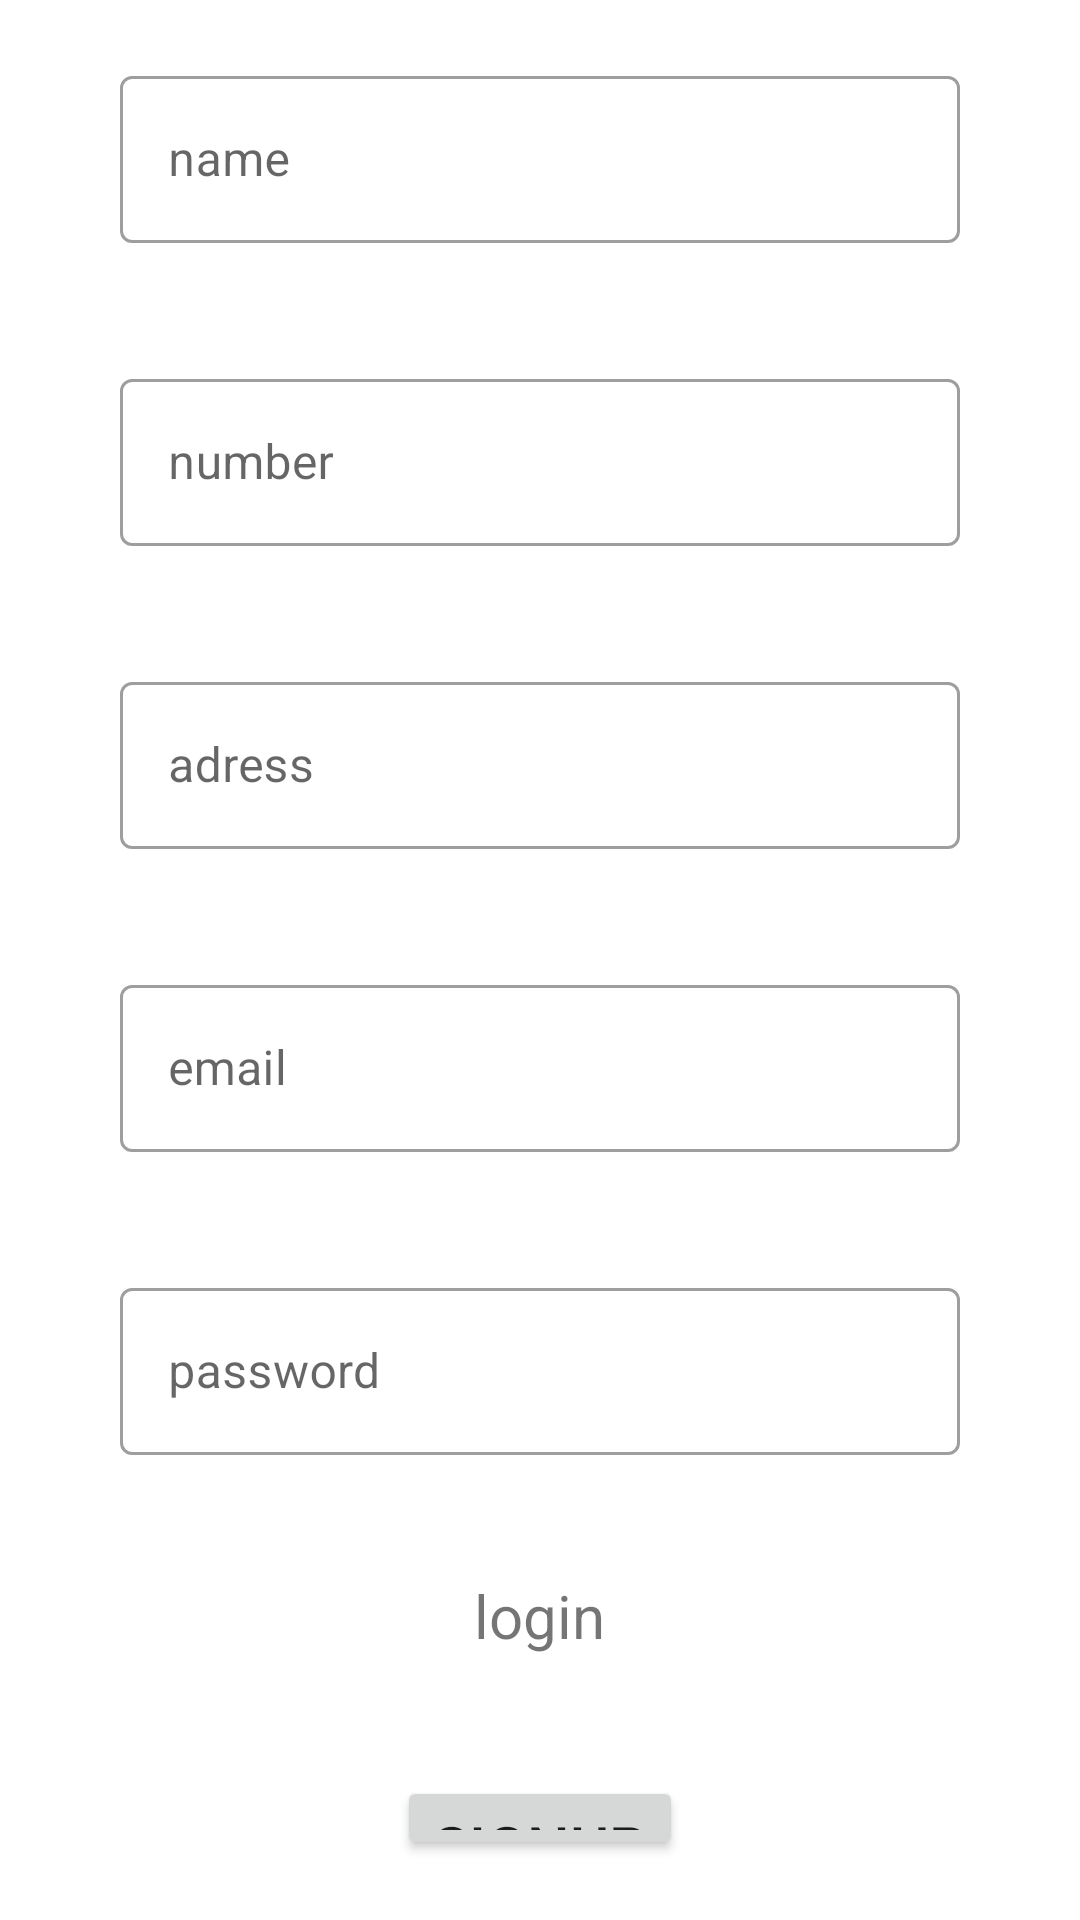

This screen was rendered from an Android layout file. Write that file and the resources it references.
<!-- AndroidManifest.xml: application theme Theme.SihatiLabo -->
<!-- res/layout/activity_signup.xml -->
<?xml version="1.0" encoding="utf-8"?>
<LinearLayout xmlns:android="http://schemas.android.com/apk/res/android"
    xmlns:tools="http://schemas.android.com/tools"
    android:layout_width="match_parent"
    android:layout_height="match_parent"
    tools:context=".pages.authPages.SignupActivity"
    android:gravity="center"
    android:orientation="vertical">

    <com.google.android.material.textfield.TextInputLayout
        android:layout_width="match_parent"
        android:layout_height="wrap_content"
        android:hint="name"
        style="@style/Widget.MaterialComponents.TextInputLayout.OutlinedBox"
        android:layout_marginVertical="20dp"
        android:layout_marginHorizontal="40dp">

        <com.google.android.material.textfield.TextInputEditText
            android:id="@+id/name"
            android:layout_width="match_parent"
            android:layout_height="wrap_content"
            android:maxLines="1"
            android:inputType="textPersonName"/>

    </com.google.android.material.textfield.TextInputLayout>

    <com.google.android.material.textfield.TextInputLayout
        android:layout_width="match_parent"
        android:layout_height="wrap_content"
        android:hint="number"
        style="@style/Widget.MaterialComponents.TextInputLayout.OutlinedBox"
        android:layout_marginVertical="20dp"
        android:layout_marginHorizontal="40dp">

        <com.google.android.material.textfield.TextInputEditText
            android:id="@+id/number"
            android:layout_width="match_parent"
            android:layout_height="wrap_content"
            android:maxLines="1"
            android:inputType="phone"/>

    </com.google.android.material.textfield.TextInputLayout>

    <com.google.android.material.textfield.TextInputLayout
        android:layout_width="match_parent"
        android:layout_height="wrap_content"
        android:hint="adress"
        style="@style/Widget.MaterialComponents.TextInputLayout.OutlinedBox"
        android:layout_marginVertical="20dp"
        android:layout_marginHorizontal="40dp">

        <com.google.android.material.textfield.TextInputEditText
            android:id="@+id/adress"
            android:layout_width="match_parent"
            android:layout_height="wrap_content"
            android:maxLines="1"/>

    </com.google.android.material.textfield.TextInputLayout>

    <com.google.android.material.textfield.TextInputLayout
        android:layout_width="match_parent"
        android:layout_height="wrap_content"
        android:hint="email"
        style="@style/Widget.MaterialComponents.TextInputLayout.OutlinedBox"
        android:layout_marginVertical="20dp"
        android:layout_marginHorizontal="40dp">

        <com.google.android.material.textfield.TextInputEditText
            android:id="@+id/email"
            android:layout_width="match_parent"
            android:layout_height="wrap_content"
            android:maxLines="1"
            android:inputType="textEmailAddress"/>

    </com.google.android.material.textfield.TextInputLayout>

    <com.google.android.material.textfield.TextInputLayout
        android:layout_width="match_parent"
        android:layout_height="wrap_content"
        android:hint="password"
        style="@style/Widget.MaterialComponents.TextInputLayout.OutlinedBox"
        android:layout_marginVertical="20dp"
        android:layout_marginHorizontal="40dp">

        <com.google.android.material.textfield.TextInputEditText
            android:id="@+id/password"
            android:layout_width="match_parent"
            android:layout_height="wrap_content"
            android:inputType="textPassword"
            android:maxLines="1"/>

    </com.google.android.material.textfield.TextInputLayout>

    <TextView
        android:id="@+id/login"
        android:layout_width="wrap_content"
        android:layout_height="wrap_content"
        android:text="login"
        android:layout_marginVertical="20dp"
        android:textSize="20dp"/>

    <Button
        android:id="@+id/signup"
        android:layout_width="wrap_content"
        android:layout_height="wrap_content"
        android:text="Signup"
        android:layout_marginVertical="20dp"
        android:textSize="20dp"/>



</LinearLayout>
<!-- resources referenced by this layout -->
<resources>
  <style name="Theme.SihatiLabo" parent="Theme.MaterialComponents.Light.DarkActionBar">
          
          <item name="colorPrimary">@color/blue</item>
          <item name="colorPrimaryVariant">@color/purple_700</item>
          <item name="colorOnPrimary">@color/white</item>
          
          <item name="colorSecondary">@color/teal_200</item>
          <item name="colorSecondaryVariant">@color/teal_700</item>
          <item name="colorOnSecondary">@color/black</item>
          
          <item name="android:statusBarColor" tools:targetApi="l">@color/blue</item>
          
      </style>
  <color name="blue">#011627</color>
  <color name="purple_700">#FF3700B3</color>
  <color name="white">#FFFFFFFF</color>
  
      /*palete*/
  <color name="teal_200">#FF03DAC5</color>
  <color name="teal_700">#FF018786</color>
  <color name="black">#FF000000</color>
</resources>
